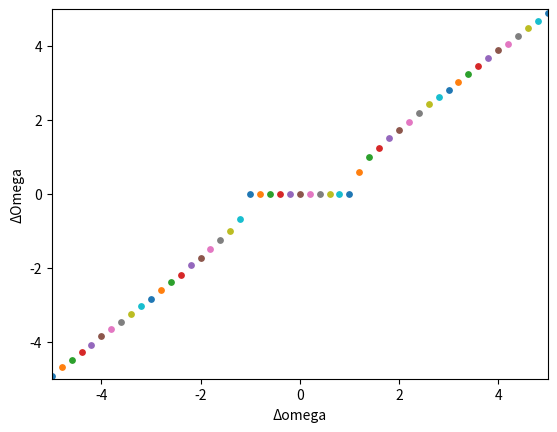

This figure's Python source:
import numpy as np
import matplotlib.pyplot as plt

N=2
K=0.5

omega_list=[(i/5)+5 for i in range(51)]

dt=0.01     
T=50           
M = int(T/dt)   
T0=T/2            
M0 = int(T0/dt)   

t=0
ph=[ 1.0, 1.5 ]

for omega0 in omega_list:

	omega=[ omega0, 10.0 ]
	t=0
	dph=[0,0]
	ph0_hist=[ ph[0] ]   
	ph1_hist=[ ph[1] ]  
	psi_hist=[ ph[0]-ph[1] ]
	domega_hist=[ ]
	dOmega_hist=[ ]
	t_hist=[t]

	for m in range (M):
    		
		dph[0]=(omega[0]+K*np.sin(ph[1]-ph[0]))*dt
		dph[1]=(omega[1]+K*np.sin(ph[0]-ph[1]))*dt

		for i in range (N):
			ph[i]=ph[i]+dph[i]
		t += dt
    
		ph0_hist.append(ph[0])
		ph1_hist.append(ph[1])
		psi_hist.append(ph[0]-ph[1]) 
		t_hist.append(t)

	Omega0=(ph0_hist[M]-ph0_hist[int(M/2)])/(T/2)
	Omega1=(ph1_hist[M]-ph1_hist[int(M/2)])/(T/2)
	domega=omega[0]-omega[1]

	dOmega_hist.append(Omega0-Omega1)
	domega_hist.append(domega)
#	plt.plot(domega_hist, dOmega_hist)
	plt.scatter(domega_hist,dOmega_hist,s=15)

	print(dOmega_hist)
	print(domega_hist)
#結果のプロット
plt.xlabel('Δomega')
plt.ylabel('ΔOmega')
#plt.scatter(domega_hist, dOmega_hist)
plt.xlim(-5,5)
plt.ylim(-5,5)
plt.show()
